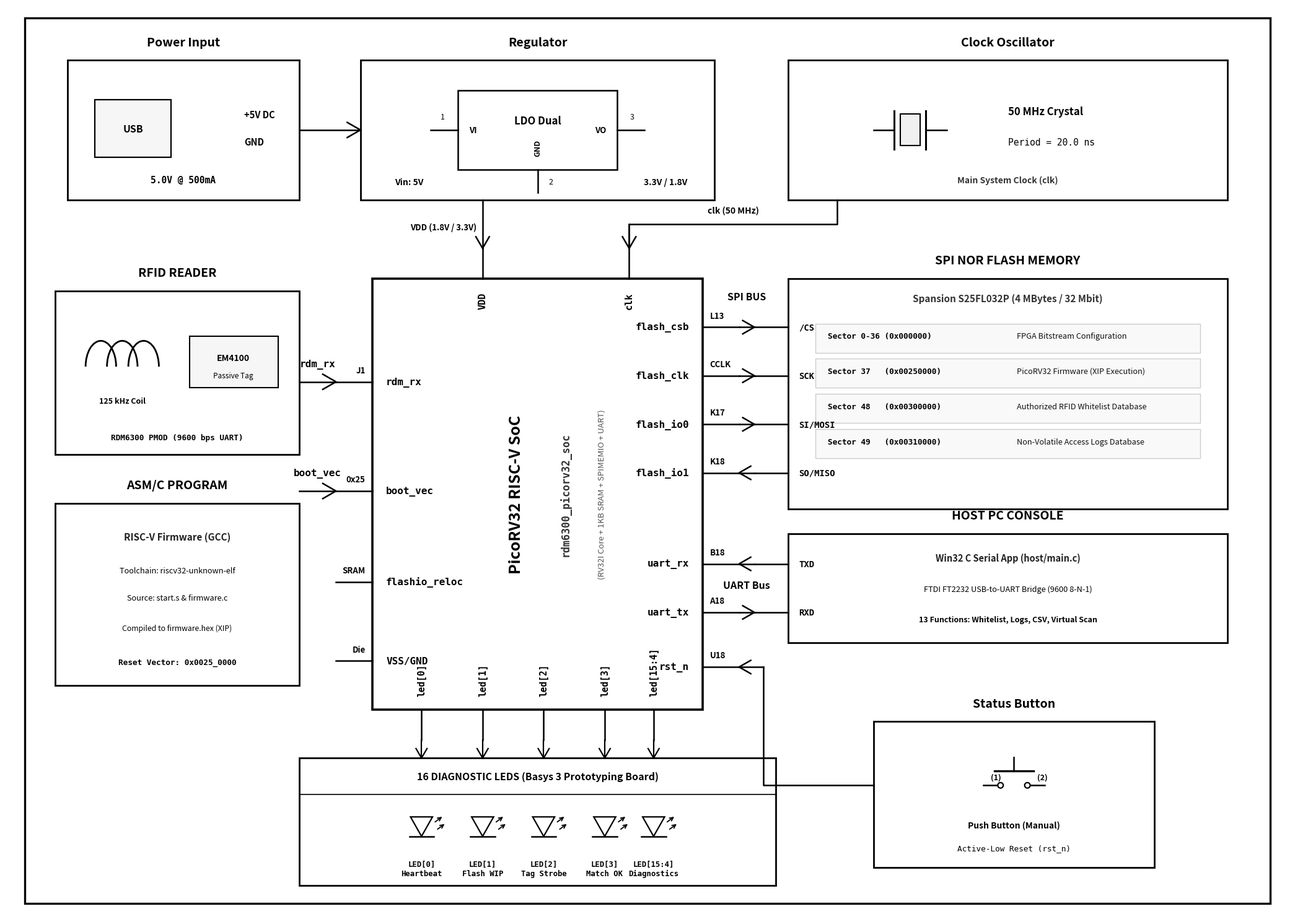

Generate this figure with matplotlib:
# -*- coding: utf-8 -*-
"""
Script: create_fig1_textbook_perfect.py
Generates an authentic academic textbook-style hardware schematic block diagram
matching the user's reference image with exact architectural precision:
- Pure white background with crisp black schematic lines.
- Large, bold, highly legible fonts throughout (10pt - 18pt).
- Exact schematic symbols:
  * Top Power & Clock:
    - Power Input (USB 5V DC)
    - Regulator (LDO 3.3V & 1.8V with schematic IC symbol)
    - Clock Oscillator (50 MHz Crystal with quartz crystal schematic symbol)
  * Central IC: PicoRV32 RISC-V SoC with exact pin stubs, pin numbers, and bold pin names
  * Left: RFID Reader RDM6300 with schematic coil antenna and EM4100 tag
  * Left: ASM/C Program (RISC-V GCC C/ASM)
  * Right: SPI NOR Flash Memory (S25FL032P) with pin stubs and internal memory map
  * Right: Host PC Management Console (FTDI USB-UART Bridge + Win32 C App)
  * Bottom Right: Status Button with schematic push-button switch symbol
  * Bottom Center: 16 Diagnostic LEDs with schematic LED diode symbols
- Academic open-triangle arrows (classic schematic style).
- Zero line overlaps, generous spacing, perfect plumb alignment.
"""

import matplotlib.pyplot as plt
import matplotlib.patches as patches
from matplotlib.patches import Rectangle, Circle, Polygon, Arc
import math

def create_textbook_diagram():
    # 21 x 15 inches at 300 DPI for crystal clear vector-like quality
    fig, ax = plt.subplots(figsize=(21, 15), dpi=300)
    ax.set_xlim(0, 21)
    ax.set_ylim(0, 15)
    ax.axis('off')

    # Pure white background
    ax.add_patch(Rectangle((0, 0), 21, 15, facecolor='#FFFFFF', zorder=0))

    # Helper: Draw open triangle arrowhead (classic schematic style like user's reference)
    def draw_open_arrow(x_start, y_start, x_end, y_end, size=0.25, lw=1.8):
        ax.plot([x_start, x_end], [y_start, y_end], color='#000000', lw=lw, zorder=5)
        dx = x_end - x_start
        dy = y_end - y_start
        angle = math.atan2(dy, dx)
        a1_x = x_end - size * math.cos(angle - math.pi / 6)
        a1_y = y_end - size * math.sin(angle - math.pi / 6)
        a2_x = x_end - size * math.cos(angle + math.pi / 6)
        a2_y = y_end - size * math.sin(angle + math.pi / 6)
        ax.plot([a1_x, x_end, a2_x], [a1_y, y_end, a2_y], color='#000000', lw=lw, zorder=6)

    # Helper: Draw schematic LED symbol
    def draw_schematic_led(x, y, label=""):
        tri = Polygon([[x - 0.18, y + 0.18], [x + 0.18, y + 0.18], [x, y - 0.14]],
                      closed=True, edgecolor='#000000', facecolor='#FFFFFF', lw=1.6, zorder=5)
        ax.add_patch(tri)
        ax.plot([x - 0.20, x + 0.20], [y - 0.14, y - 0.14], color='#000000', lw=1.8, zorder=5)
        ax.annotate("", xy=(x + 0.36, y + 0.20), xytext=(x + 0.20, y + 0.08),
                    arrowprops=dict(arrowstyle="->", color='#000000', lw=1.3))
        ax.annotate("", xy=(x + 0.40, y + 0.08), xytext=(x + 0.24, y - 0.04),
                    arrowprops=dict(arrowstyle="->", color='#000000', lw=1.3))
        if label:
            ax.text(x, y - 0.38, label, fontsize=9.2, fontweight='bold', ha='center', va='top', fontfamily='monospace', zorder=10)

    # Helper: Draw schematic push-button switch
    def draw_switch(x, y):
        ax.plot([x - 0.50, x - 0.22], [y, y], color='#000000', lw=1.8, zorder=5)
        ax.plot([x + 0.22, x + 0.50], [y, y], color='#000000', lw=1.8, zorder=5)
        ax.plot([x - 0.32, x + 0.32], [y + 0.24, y + 0.24], color='#000000', lw=2.4, zorder=5)
        ax.plot([x, x], [y + 0.24, y + 0.46], color='#000000', lw=1.8, zorder=5)
        ax.add_patch(Circle((x - 0.22, y), 0.045, facecolor='#FFFFFF', edgecolor='#000000', lw=1.6, zorder=6))
        ax.add_patch(Circle((x + 0.22, y), 0.045, facecolor='#FFFFFF', edgecolor='#000000', lw=1.6, zorder=6))
        ax.text(x - 0.38, y + 0.10, "(1)", fontsize=9.0, fontweight='bold')
        ax.text(x + 0.38, y + 0.10, "(2)", fontsize=9.0, fontweight='bold')

    # Helper: Draw schematic crystal oscillator
    def draw_crystal(x, y):
        ax.plot([x - 0.26, x - 0.26], [y - 0.32, y + 0.32], color='#000000', lw=2.2, zorder=5)
        ax.plot([x + 0.26, x + 0.26], [y - 0.32, y + 0.32], color='#000000', lw=2.2, zorder=5)
        ax.add_patch(Rectangle((x - 0.16, y - 0.26), 0.32, 0.52, facecolor='#F0F0F0', edgecolor='#000000', lw=1.5, zorder=6))
        ax.plot([x - 0.60, x - 0.26], [y, y], color='#000000', lw=1.8, zorder=5)
        ax.plot([x + 0.26, x + 0.60], [y, y], color='#000000', lw=1.8, zorder=5)

    # Helper: Draw schematic IC Regulator
    def draw_regulator_symbol(x, y, w=2.6, h=1.4, in_txt="VI", out_txt="VO", gnd_txt="GND", name="LDO"):
        ax.add_patch(Rectangle((x, y), w, h, facecolor='#FFFFFF', edgecolor='#000000', lw=1.8, zorder=4))
        ax.text(x + w/2, y + h/2 + 0.15, name, fontsize=12.0, fontweight='bold', ha='center', va='center', zorder=10)
        # Pin IN (1)
        ax.plot([x - 0.45, x], [y + h/2, y + h/2], color='#000000', lw=1.8, zorder=5)
        ax.text(x + 0.18, y + h/2, in_txt, fontsize=9.5, fontweight='bold', va='center', ha='left', zorder=10)
        ax.text(x - 0.25, y + h/2 + 0.18, "1", fontsize=9.0, ha='center', zorder=10)
        # Pin OUT (3)
        ax.plot([x + w, x + w + 0.45], [y + h/2, y + h/2], color='#000000', lw=1.8, zorder=5)
        ax.text(x + w - 0.18, y + h/2, out_txt, fontsize=9.5, fontweight='bold', va='center', ha='right', zorder=10)
        ax.text(x + w + 0.25, y + h/2 + 0.18, "3", fontsize=9.0, ha='center', zorder=10)
        # Pin GND (2)
        ax.plot([x + w/2, x + w/2], [y, y - 0.38], color='#000000', lw=1.8, zorder=5)
        ax.text(x + w/2, y + 0.22, gnd_txt, fontsize=9.0, fontweight='bold', ha='center', va='bottom', rotation=90, zorder=10)
        ax.text(x + w/2 + 0.18, y - 0.20, "2", fontsize=9.0, va='center', zorder=10)

    # =========================================================================
    # 1. TOP POWER SUPPLY & CLOCK SUBSYSTEM (Transformer -> Rectifier -> Regulator Style)
    # =========================================================================
    # Box 1: Power Input (USB 5V DC)
    p_in_x, p_in_y, p_in_w, p_in_h = 1.0, 11.8, 3.8, 2.3
    ax.add_patch(Rectangle((p_in_x, p_in_y), p_in_w, p_in_h, facecolor='#FFFFFF', edgecolor='#000000', lw=2.0, zorder=3))
    ax.text(p_in_x + p_in_w/2, p_in_y + p_in_h + 0.24, "Power Input", fontsize=14.0, fontweight='bold', ha='center', zorder=10)
    
    # USB Connector Symbol inside
    ax.add_patch(Rectangle((p_in_x + 0.45, p_in_y + 0.70), 1.25, 0.95, facecolor='#F6F6F6', edgecolor='#000000', lw=1.6, zorder=4))
    ax.text(p_in_x + 1.08, p_in_y + 1.17, "USB", fontsize=11.5, fontweight='bold', ha='center', va='center', zorder=10)
    ax.plot([p_in_x + 1.70, p_in_x + 2.80], [p_in_y + 1.40, p_in_y + 1.40], color='#000000', lw=1.8)
    ax.plot([p_in_x + 1.70, p_in_x + 2.80], [p_in_y + 0.95, p_in_y + 0.95], color='#000000', lw=1.8)
    ax.text(p_in_x + 2.90, p_in_y + 1.40, "+5V DC", fontsize=10.5, fontweight='bold', va='center', zorder=10)
    ax.text(p_in_x + 2.90, p_in_y + 0.95, "GND", fontsize=10.5, fontweight='bold', va='center', zorder=10)
    ax.text(p_in_x + p_in_w/2, p_in_y + 0.28, "5.0V @ 500mA", fontsize=10.5, fontweight='bold', ha='center', fontfamily='monospace', zorder=10)

    # Arrow from Power Input to Regulator
    draw_open_arrow(p_in_x + p_in_w, p_in_y + p_in_h/2, 5.8, p_in_y + p_in_h/2, size=0.25, lw=1.8)

    # Box 2: Regulator (LDO Dual)
    reg_x, reg_y, reg_w, reg_h = 5.8, 11.8, 5.8, 2.3
    ax.add_patch(Rectangle((reg_x, reg_y), reg_w, reg_h, facecolor='#FFFFFF', edgecolor='#000000', lw=2.0, zorder=3))
    ax.text(reg_x + reg_w/2, reg_y + p_in_h + 0.24, "Regulator", fontsize=14.0, fontweight='bold', ha='center', zorder=10)
    draw_regulator_symbol(reg_x + 1.6, reg_y + 0.50, w=2.6, h=1.3, in_txt="VI", out_txt="VO", gnd_txt="GND", name="LDO Dual")
    ax.text(reg_x + 0.80, reg_y + 0.25, "Vin: 5V", fontsize=10.0, fontweight='bold', ha='center', zorder=10)
    ax.text(reg_x + reg_w - 0.80, reg_y + 0.25, "3.3V / 1.8V", fontsize=10.0, fontweight='bold', ha='center', zorder=10)

    # Box 3: Clock Oscillator (50 MHz Crystal)
    clk_x, clk_y, clk_w, clk_h = 12.8, 11.8, 7.2, 2.3
    ax.add_patch(Rectangle((clk_x, clk_y), clk_w, clk_h, facecolor='#FFFFFF', edgecolor='#000000', lw=2.0, zorder=3))
    ax.text(clk_x + clk_w/2, clk_y + clk_h + 0.24, "Clock Oscillator", fontsize=14.0, fontweight='bold', ha='center', zorder=10)
    draw_crystal(clk_x + 2.0, clk_y + 1.15)
    ax.text(clk_x + 3.6, clk_y + 1.40, "50 MHz Crystal", fontsize=12.0, fontweight='bold', zorder=10)
    ax.text(clk_x + 3.6, clk_y + 0.90, "Period = 20.0 ns", fontsize=10.5, fontfamily='monospace', zorder=10)
    ax.text(clk_x + clk_w/2, clk_y + 0.28, "Main System Clock (clk)", fontsize=10.0, fontweight='bold', ha='center', color='#333333', zorder=10)

    # Clean Power & Clock Wires down to SoC top pins (Zero crossing, perfect breathing room):
    # 1. Regulator VO drops straight down at x = 7.8 from Regulator directly to SoC VDD!
    draw_open_arrow(7.8, 11.8, 7.8, 11.0, size=0.22, lw=1.8)
    ax.text(7.7, 11.35, "VDD (1.8V / 3.3V)", fontsize=9.5, fontweight='bold', va='center', ha='right', zorder=10)

    # 2. Clock out exits from bottom of Clock Box at (13.6, 11.8), goes down to y = 11.4, left to x = 10.2, then down to SoC clk!
    ax.plot([13.6, 13.6, 10.2, 10.2], [11.8, 11.4, 11.4, 11.0], color='#000000', lw=1.8, zorder=4)
    draw_open_arrow(10.2, 11.4, 10.2, 11.0, size=0.22, lw=1.8)
    ax.text(11.9, 11.58, "clk (50 MHz)", fontsize=10.0, fontweight='bold', ha='center', zorder=10)

    # =========================================================================
    # 2. CENTRAL INTEGRATED CIRCUIT (PicoRV32 RISC-V SoC Chip)
    # =========================================================================
    chip_x, chip_y, chip_w, chip_h = 6.0, 3.4, 5.4, 7.1
    ax.add_patch(Rectangle((chip_x, chip_y), chip_w, chip_h,
                           facecolor='#FFFFFF', edgecolor='#000000', lw=2.6, zorder=3))

    # Prominent Central Chip Title rotated 90 degrees (just like "8051 series MC")
    ax.text(chip_x + chip_w/2 - 0.35, chip_y + chip_h/2,
            "PicoRV32 RISC-V SoC",
            fontsize=18.0, fontweight='bold', color='#000000', ha='center', va='center',
            fontfamily='sans-serif', rotation=90, zorder=10)

    ax.text(chip_x + chip_w/2 + 0.45, chip_y + chip_h/2,
            "rdm6300_picorv32_soc",
            fontsize=12.0, fontweight='bold', color='#333333', ha='center', va='center',
            fontfamily='monospace', rotation=90, zorder=10)

    ax.text(chip_x + chip_w/2 + 1.05, chip_y + chip_h/2,
            "(RV32I Core + 1KB SRAM + SPIMEMIO + UART)",
            fontsize=9.5, fontstyle='italic', color='#555555', ha='center', va='center',
            fontfamily='sans-serif', rotation=90, zorder=10)

    # Helper: draw chip pin stub
    def draw_chip_pin(x_chip, y, length, pin_num, pin_name, side='left'):
        lw = 1.8
        if side == 'left':
            ax.plot([x_chip - length, x_chip], [y, y], color='#000000', lw=lw, zorder=4)
            if pin_num:
                ax.text(x_chip - 0.12, y + 0.12, str(pin_num), fontsize=9.5, fontweight='bold', color='#000000', ha='right', va='bottom', zorder=10)
            ax.text(x_chip + 0.22, y, pin_name, fontsize=11.5, fontweight='bold', color='#000000', va='center', ha='left', fontfamily='monospace', zorder=10)
        elif side == 'right':
            ax.plot([x_chip, x_chip + length], [y, y], color='#000000', lw=lw, zorder=4)
            if pin_num:
                ax.text(x_chip + 0.12, y + 0.12, str(pin_num), fontsize=9.5, fontweight='bold', color='#000000', ha='left', va='bottom', zorder=10)
            ax.text(x_chip - 0.22, y, pin_name, fontsize=11.5, fontweight='bold', color='#000000', va='center', ha='right', fontfamily='monospace', zorder=10)
        elif side == 'bottom':
            ax.plot([x_chip, x_chip], [y, y - length], color='#000000', lw=lw, zorder=4)
            ax.text(x_chip, y + 0.22, pin_name, fontsize=10.5, fontweight='bold', color='#000000', va='bottom', ha='center', fontfamily='monospace', rotation=90, zorder=10)
        elif side == 'top':
            ax.plot([x_chip, x_chip], [y, y + length], color='#000000', lw=lw, zorder=4)
            ax.text(x_chip, y - 0.22, pin_name, fontsize=11.0, fontweight='bold', color='#000000', va='top', ha='center', fontfamily='monospace', rotation=90, zorder=10)

    # --- TOP PINS ---
    draw_chip_pin(7.8, chip_y + chip_h, length=0.5, pin_num="", pin_name="VDD", side='top')
    draw_chip_pin(10.2, chip_y + chip_h, length=0.5, pin_num="W5", pin_name="clk", side='top')

    # --- LEFT PINS ---
    left_pins = [
        (8.8, "rdm_rx", "J1"),
        (7.0, "boot_vec", "0x25"),
        (5.5, "flashio_reloc", "SRAM"),
        (4.2, "VSS/GND", "Die"),
    ]
    for py, pname, pnum in left_pins:
        draw_chip_pin(chip_x, py, length=0.6, pin_num=pnum, pin_name=pname, side='left')

    # --- RIGHT PINS ---
    right_pins = [
        (9.7, "flash_csb", "L13"),
        (8.9, "flash_clk", "CCLK"),
        (8.1, "flash_io0", "K17"),
        (7.3, "flash_io1", "K18"),
        (5.8, "uart_rx", "B18"),
        (5.0, "uart_tx", "A18"),
        (4.1, "rst_n", "U18"),
    ]
    for py, pname, pnum in right_pins:
        draw_chip_pin(chip_x + chip_w, py, length=0.6, pin_num=pnum, pin_name=pname, side='right')

    # --- BOTTOM PINS (16 Diagnostic LEDs - Plumb alignment) ---
    bottom_pins = [
        (chip_x + 0.8, "led[0]"),
        (chip_x + 1.8, "led[1]"),
        (chip_x + 2.8, "led[2]"),
        (chip_x + 3.8, "led[3]"),
        (chip_x + 4.6, "led[15:4]"),
    ]
    for px, pname in bottom_pins:
        draw_chip_pin(px, chip_y, length=0.5, pin_num="", pin_name=pname, side='bottom')

    # =========================================================================
    # 3. EXTERNAL HARDWARE BLOCK 1: RFID READER RDM6300 (Left Upper-Mid)
    # =========================================================================
    rf_x, rf_y, rf_w, rf_h = 0.8, 7.6, 4.0, 2.7
    ax.add_patch(Rectangle((rf_x, rf_y), rf_w, rf_h, facecolor='#FFFFFF', edgecolor='#000000', lw=2.0, zorder=3))
    ax.text(rf_x + rf_w/2, rf_y + rf_h + 0.24, "RFID READER", fontsize=14.0, fontweight='bold', ha='center', zorder=10)
    
    # Antenna Coil & Tag Symbol inside
    c_y = rf_y + 1.45
    for i in range(3):
        arc = Arc((rf_x + 0.75 + i*0.35, c_y), 0.50, 0.85, angle=0, theta1=0, theta2=180, color='#000000', lw=2.0, zorder=5)
        ax.add_patch(arc)
    ax.plot([rf_x + 0.75, rf_x + 1.45], [c_y, c_y], color='#000000', lw=2.0)
    ax.plot([rf_x + 1.10, rf_x + 1.10], [c_y, c_y - 0.35], color='#000000', lw=2.0)
    ax.text(rf_x + 1.10, c_y - 0.60, "125 kHz Coil", fontsize=9.0, fontweight='bold', ha='center', zorder=10)

    # Transponder Tag Symbol
    ax.add_patch(Rectangle((rf_x + 2.2, c_y - 0.35), 1.45, 0.85, facecolor='#F6F6F6', edgecolor='#000000', lw=1.5, zorder=4))
    ax.text(rf_x + 2.92, c_y + 0.10, "EM4100", fontsize=10.0, fontweight='bold', ha='center', zorder=10)
    ax.text(rf_x + 2.92, c_y - 0.18, "Passive Tag", fontsize=8.5, ha='center', zorder=10)

    ax.text(rf_x + rf_w/2, rf_y + 0.25, "RDM6300 PMOD (9600 bps UART)", fontsize=9.2, fontweight='bold', fontfamily='monospace', ha='center', zorder=10)

    # Direct arrow to rdm_rx at y = 8.8
    draw_open_arrow(rf_x + rf_w, 8.8, chip_x - 0.6, 8.8, size=0.25, lw=1.8)
    ax.text((rf_x + rf_w + chip_x - 0.6)/2, 9.05, "rdm_rx", fontsize=11.5, fontweight='bold', fontfamily='monospace', ha='center', zorder=10)

    # =========================================================================
    # 4. EXTERNAL HARDWARE BLOCK 2: ASM / C PROGRAM (Left Bottom)
    # =========================================================================
    fw_x, fw_y, fw_w, fw_h = 0.8, 3.8, 4.0, 3.0
    ax.add_patch(Rectangle((fw_x, fw_y), fw_w, fw_h, facecolor='#FFFFFF', edgecolor='#000000', lw=2.0, zorder=3))
    ax.text(fw_x + fw_w/2, fw_y + fw_h + 0.24, "ASM/C PROGRAM", fontsize=14.0, fontweight='bold', ha='center', zorder=10)

    ax.text(fw_x + fw_w/2, fw_y + 2.40, "RISC-V Firmware (GCC)", fontsize=11.0, fontweight='bold', color='#222222', ha='center', zorder=10)
    ax.text(fw_x + fw_w/2, fw_y + 1.85, "Toolchain: riscv32-unknown-elf", fontsize=9.2, ha='center', zorder=10)
    ax.text(fw_x + fw_w/2, fw_y + 1.40, "Source: start.s & firmware.c", fontsize=9.2, ha='center', zorder=10)
    ax.text(fw_x + fw_w/2, fw_y + 0.90, "Compiled to firmware.hex (XIP)", fontsize=8.8, fontstyle='italic', ha='center', zorder=10)
    ax.text(fw_x + fw_w/2, fw_y + 0.35, "Reset Vector: 0x0025_0000", fontsize=9.2, fontweight='bold', fontfamily='monospace', ha='center', zorder=10)

    # Direct arrow to boot_vec at y = 7.0
    draw_open_arrow(fw_x + fw_w, 7.0, chip_x - 0.6, 7.0, size=0.25, lw=1.8)
    ax.text((fw_x + fw_w + chip_x - 0.6)/2, 7.25, "boot_vec", fontsize=11.5, fontweight='bold', fontfamily='monospace', ha='center', zorder=10)

    # =========================================================================
    # 5. EXTERNAL HARDWARE BLOCK 3: DISPLAY / SPI NOR FLASH MEMORY (Right Upper-Mid)
    # =========================================================================
    fl_x, fl_y, fl_w, fl_h = 12.8, 6.7, 7.2, 3.8
    ax.add_patch(Rectangle((fl_x, fl_y), fl_w, fl_h, facecolor='#FFFFFF', edgecolor='#000000', lw=2.0, zorder=3))
    ax.text(fl_x + fl_w/2, fl_y + fl_h + 0.24, "SPI NOR FLASH MEMORY", fontsize=14.0, fontweight='bold', ha='center', zorder=10)
    ax.text(fl_x + fl_w/2, fl_y + fl_h - 0.38, "Spansion S25FL032P (4 MBytes / 32 Mbit)", fontsize=11.0, fontweight='bold', color='#333333', ha='center', zorder=10)
    ax.plot([fl_x, fl_x + fl_w], [fl_y + fl_h - 0.65, fl_y + fl_h - 0.65], color='#000000', lw=1.2)

    # Internal Sector Map (like LCD display screen)
    mem_slots = [
        ("Sector 0-36 (0x000000)", "FPGA Bitstream Configuration"),
        ("Sector 37   (0x00250000)", "PicoRV32 Firmware (XIP Execution)"),
        ("Sector 48   (0x00300000)", "Authorized RFID Whitelist Database"),
        ("Sector 49   (0x00310000)", "Non-Volatile Access Logs Database"),
    ]
    sy = fl_y + fl_h - 1.10
    for s_addr, s_desc in mem_slots:
        ax.add_patch(Rectangle((fl_x + 0.45, sy - 0.12), fl_w - 0.90, 0.48, facecolor='#F9F9F9', edgecolor='#CCCCCC', lw=1.0, zorder=4))
        ax.text(fl_x + 0.65, sy + 0.12, s_addr, fontsize=9.2, fontweight='bold', fontfamily='monospace', zorder=10)
        ax.text(fl_x + 3.75, sy + 0.12, s_desc, fontsize=9.2, color='#111111', zorder=10)
        sy -= 0.58

    # Pins on left of Flash connecting directly across to SoC right pins
    spi_signals = [
        (9.7, "/CS", "out"),
        (8.9, "SCK", "out"),
        (8.1, "SI/MOSI", "out"),
        (7.3, "SO/MISO", "in"),
    ]
    for y_pos, fl_sig, direction in spi_signals:
        ax.plot([fl_x - 0.55, fl_x], [y_pos, y_pos], color='#000000', lw=1.8, zorder=4)
        ax.text(fl_x + 0.18, y_pos, fl_sig, fontsize=10.0, fontweight='bold', va='center', ha='left', fontfamily='monospace', zorder=10)
        if direction == "out":
            draw_open_arrow(chip_x + chip_w + 0.6, y_pos, fl_x - 0.55, y_pos, size=0.22, lw=1.8)
        else:
            draw_open_arrow(fl_x - 0.55, y_pos, chip_x + chip_w + 0.6, y_pos, size=0.22, lw=1.8)

    ax.text((chip_x + chip_w + 0.6 + fl_x - 0.55)/2, 10.15, "SPI BUS", fontsize=11.5, fontweight='bold', ha='center', backgroundcolor='#FFFFFF', zorder=10)

    # =========================================================================
    # 6. EXTERNAL HARDWARE BLOCK 4: HOST PC MANAGEMENT CONSOLE (Right Lower-Mid)
    # =========================================================================
    pc_x, pc_y, pc_w, pc_h = 12.8, 4.5, 7.2, 1.8
    ax.add_patch(Rectangle((pc_x, pc_y), pc_w, pc_h, facecolor='#FFFFFF', edgecolor='#000000', lw=2.0, zorder=3))
    ax.text(pc_x + pc_w/2, pc_y + pc_h + 0.24, "HOST PC CONSOLE", fontsize=14.0, fontweight='bold', ha='center', zorder=10)

    ax.text(pc_x + pc_w/2, pc_y + 1.35, "Win32 C Serial App (host/main.c)", fontsize=10.5, fontweight='bold', color='#222222', ha='center', zorder=10)
    ax.text(pc_x + pc_w/2, pc_y + 0.85, "FTDI FT2232 USB-to-UART Bridge (9600 8-N-1)", fontsize=9.2, ha='center', zorder=10)
    ax.text(pc_x + pc_w/2, pc_y + 0.35, "13 Functions: Whitelist, Logs, CSV, Virtual Scan", fontsize=9.0, fontweight='bold', ha='center', zorder=10)

    # UART TX/RX wires:
    # TXD at 5.8 -> input to SoC uart_rx at 5.8
    ax.plot([pc_x - 0.55, pc_x], [5.8, 5.8], color='#000000', lw=1.8, zorder=4)
    ax.text(pc_x + 0.18, 5.8, "TXD", fontsize=10.0, fontweight='bold', va='center', ha='left', fontfamily='monospace', zorder=10)
    draw_open_arrow(pc_x - 0.55, 5.8, chip_x + chip_w + 0.6, 5.8, size=0.22, lw=1.8)

    # RXD at 5.0 <- output from SoC uart_tx at 5.0
    ax.plot([pc_x - 0.55, pc_x], [5.0, 5.0], color='#000000', lw=1.8, zorder=4)
    ax.text(pc_x + 0.18, 5.0, "RXD", fontsize=10.0, fontweight='bold', va='center', ha='left', fontfamily='monospace', zorder=10)
    draw_open_arrow(chip_x + chip_w + 0.6, 5.0, pc_x - 0.55, 5.0, size=0.22, lw=1.8)

    ax.text((chip_x + chip_w + 0.6 + pc_x - 0.55)/2, 5.40, "UART Bus", fontsize=11.5, fontweight='bold', ha='center', backgroundcolor='#FFFFFF', zorder=10)

    # =========================================================================
    # 7. EXTERNAL HARDWARE BLOCK 5: STATUS BUTTON (Bottom Right - Exactly like Reference Image!)
    # =========================================================================
    btn_x, btn_y, btn_w, btn_h = 14.2, 0.8, 4.6, 2.4
    ax.add_patch(Rectangle((btn_x, btn_y), btn_w, btn_h, facecolor='#FFFFFF', edgecolor='#000000', lw=2.0, zorder=3))
    ax.text(btn_x + btn_w/2, btn_y + btn_h + 0.24, "Status Button", fontsize=14.0, fontweight='bold', ha='center', zorder=10)
    draw_switch(btn_x + 2.3, btn_y + 1.35)
    ax.text(btn_x + 2.3, btn_y + 0.65, "Push Button (Manual)", fontsize=10.0, fontweight='bold', ha='center', zorder=10)
    ax.text(btn_x + 2.3, btn_y + 0.28, "Active-Low Reset (rst_n)", fontsize=9.2, fontfamily='monospace', ha='center', zorder=10)

    # Clean orthogonal wire from Status Button to rst_n pin (y=4.1 on SoC right):
    # Exits button terminal (1) at btn_x: routes left along y=2.15 to x=12.4, turns UP to y=4.1, then left into rst_n!
    ax.plot([btn_x, 12.4, 12.4], [btn_y + 1.35, btn_y + 1.35, 4.1], color='#000000', lw=1.8, zorder=4)
    draw_open_arrow(12.4, 4.1, chip_x + chip_w + 0.6, 4.1, size=0.22, lw=1.8)

    # =========================================================================
    # 8. EXTERNAL HARDWARE BLOCK 6: 16 DIAGNOSTIC LEDS (Bottom Center)
    # =========================================================================
    led_x, led_y, led_w, led_h = 4.8, 0.5, 7.8, 2.1
    ax.add_patch(Rectangle((led_x, led_y), led_w, led_h, facecolor='#FFFFFF', edgecolor='#000000', lw=2.0, zorder=3))
    
    # Header inside LED box so wires entering top don't cross any title text:
    ax.text(led_x + led_w/2, led_y + led_h - 0.35, "16 DIAGNOSTIC LEDS (Basys 3 Prototyping Board)", fontsize=11.5, fontweight='bold', ha='center', zorder=10)
    ax.plot([led_x, led_x + led_w], [led_y + led_h - 0.60, led_y + led_h - 0.60], color='#000000', lw=1.2, zorder=4)

    # Plumb aligned LEDs matching SoC bottom pin x-coordinates exactly:
    led_defs = [
        (chip_x + 0.8, "LED[0]\nHeartbeat"),
        (chip_x + 1.8, "LED[1]\nFlash WIP"),
        (chip_x + 2.8, "LED[2]\nTag Strobe"),
        (chip_x + 3.8, "LED[3]\nMatch OK"),
        (chip_x + 4.6, "LED[15:4]\nDiagnostics"),
    ]
    for lx, ltxt in led_defs:
        draw_schematic_led(lx, led_y + 0.95)
        ax.text(lx, led_y + 0.28, ltxt, fontsize=8.8, fontweight='bold', fontfamily='monospace', ha='center', va='center', zorder=10)

    # Connect wires straight down into top of LED box:
    for i, (px, pname) in enumerate(bottom_pins):
        draw_open_arrow(px, chip_y - 0.5, px, led_y + led_h, size=0.18, lw=1.6)

    # Outer border for entire diagram (textbook look)
    ax.add_patch(Rectangle((0.3, 0.2), 20.4, 14.6, facecolor='none', edgecolor='#000000', lw=2.4, zorder=1))

    plt.tight_layout()
    out_path = 'fig1_block_diagram.png'
    plt.savefig(out_path, dpi=300, bbox_inches='tight', facecolor='#FFFFFF')
    plt.close()
    print(f"[SUCCESS] Textbook-perfect Figure 1 generated successfully at: {out_path}")

if __name__ == '__main__':
    create_textbook_diagram()
